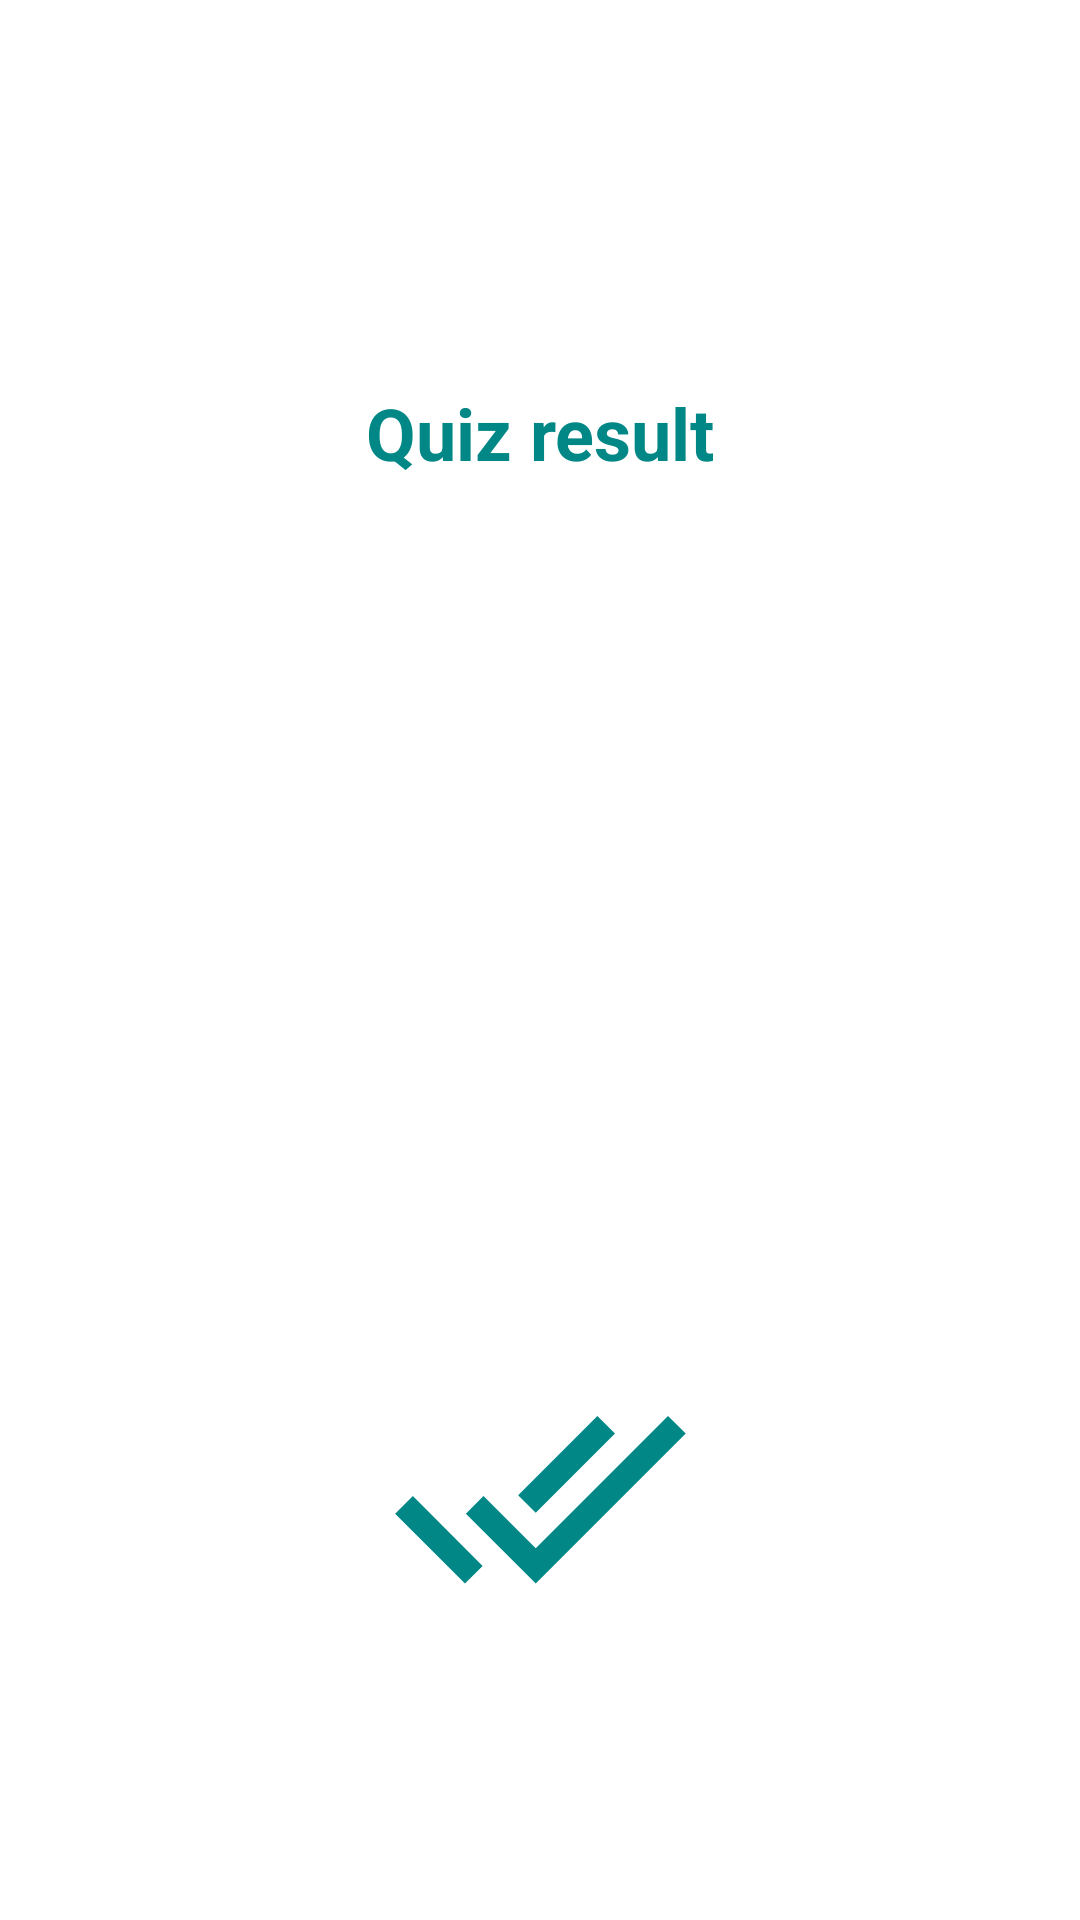

Android layout source for this screen:
<!-- AndroidManifest.xml: application theme Theme.QuizApp -->
<!-- res/layout/fragment_result.xml -->
<?xml version="1.0" encoding="utf-8"?>
<androidx.constraintlayout.widget.ConstraintLayout xmlns:android="http://schemas.android.com/apk/res/android"
    xmlns:app="http://schemas.android.com/apk/res-auto"
    xmlns:tools="http://schemas.android.com/tools"
    android:layout_width="match_parent"
    android:layout_height="match_parent"
    tools:context=".UI.ResultFragment">


    <TextView
        android:id="@+id/tvTitle"
        android:layout_width="wrap_content"
        android:layout_height="wrap_content"
        android:layout_marginTop="128dp"
        android:text="@string/quiz_result"
        android:textColor="@color/teal_700"
        android:textSize="24sp"
        android:textStyle="bold"
        app:layout_constraintEnd_toEndOf="parent"
        app:layout_constraintStart_toStartOf="parent"
        app:layout_constraintTop_toTopOf="parent" />

    <TextView
        android:id="@+id/tvScore"
        android:layout_width="wrap_content"
        android:layout_height="wrap_content"
        android:layout_marginTop="96dp"
        android:text=""
        android:textColor="@android:color/holo_orange_dark"
        android:textSize="48sp"
        android:textStyle="bold"
        app:layout_constraintEnd_toEndOf="parent"
        app:layout_constraintStart_toStartOf="parent"
        app:layout_constraintTop_toBottomOf="@+id/tvTitle" />

    <ImageView
        android:id="@+id/ivDone"
        android:layout_width="100dp"
        android:layout_height="100dp"
        android:layout_marginTop="128dp"
        android:src="@drawable/ic_result"
        app:layout_constraintEnd_toEndOf="parent"
        app:layout_constraintStart_toStartOf="parent"
        app:layout_constraintTop_toBottomOf="@+id/tvScore" />

    <Button
        android:id="@+id/btnTryAgain"
        android:layout_width="wrap_content"
        android:layout_height="wrap_content"
        android:layout_marginTop="128dp"
        android:backgroundTint="@color/teal_200"
        android:text="@string/try_again"
        app:cornerRadius="18dp"
        app:layout_constraintEnd_toEndOf="parent"
        app:layout_constraintStart_toStartOf="parent"
        app:layout_constraintTop_toBottomOf="@+id/ivDone" />
</androidx.constraintlayout.widget.ConstraintLayout>
<!-- resources referenced by this layout -->
<resources>
  <!-- drawable ic_result (drawable) -->
  <vector android:height="24dp" android:tint="#018786"
      android:viewportHeight="24" android:viewportWidth="24"
      android:width="24dp" xmlns:android="http://schemas.android.com/apk/res/android">
      <path android:fillColor="@android:color/white" android:pathData="M18,7l-1.41,-1.41 -6.34,6.34 1.41,1.41L18,7zM22.24,5.59L11.66,16.17 7.48,12l-1.41,1.41L11.66,19l12,-12 -1.42,-1.41zM0.41,13.41L6,19l1.41,-1.41L1.83,12 0.41,13.41z"/>
  </vector>
  <string name="quiz_result">Quiz result</string>
  <string name="try_again">TRY AGAIN</string>
  <style name="Theme.QuizApp" parent="Theme.MaterialComponents.DayNight.NoActionBar">
          
          <item name="colorPrimary">@color/purple_500</item>
          <item name="colorPrimaryVariant">@color/purple_700</item>
          <item name="colorOnPrimary">@color/white</item>
          
          <item name="colorSecondary">@color/teal_200</item>
          <item name="colorSecondaryVariant">@color/teal_700</item>
          <item name="colorOnSecondary">@color/black</item>
          
          <item name="android:statusBarColor" tools:targetApi="l">?attr/colorPrimaryVariant</item>
          
          <item name="android:windowTranslucentStatus">true</item>
      </style>
  <!-- not gathered from this repository: default colours our renderer supplied (Android Studio template values) -->
  <color name="purple_500">#FF6200EE</color>
  <color name="purple_700">#FF3700B3</color>
  <color name="teal_200">#FF03DAC5</color>
  <color name="teal_700">#FF018786</color>
  <color name="black">#FF000000</color>
  <color name="white">#FFFFFFFF</color>
</resources>
